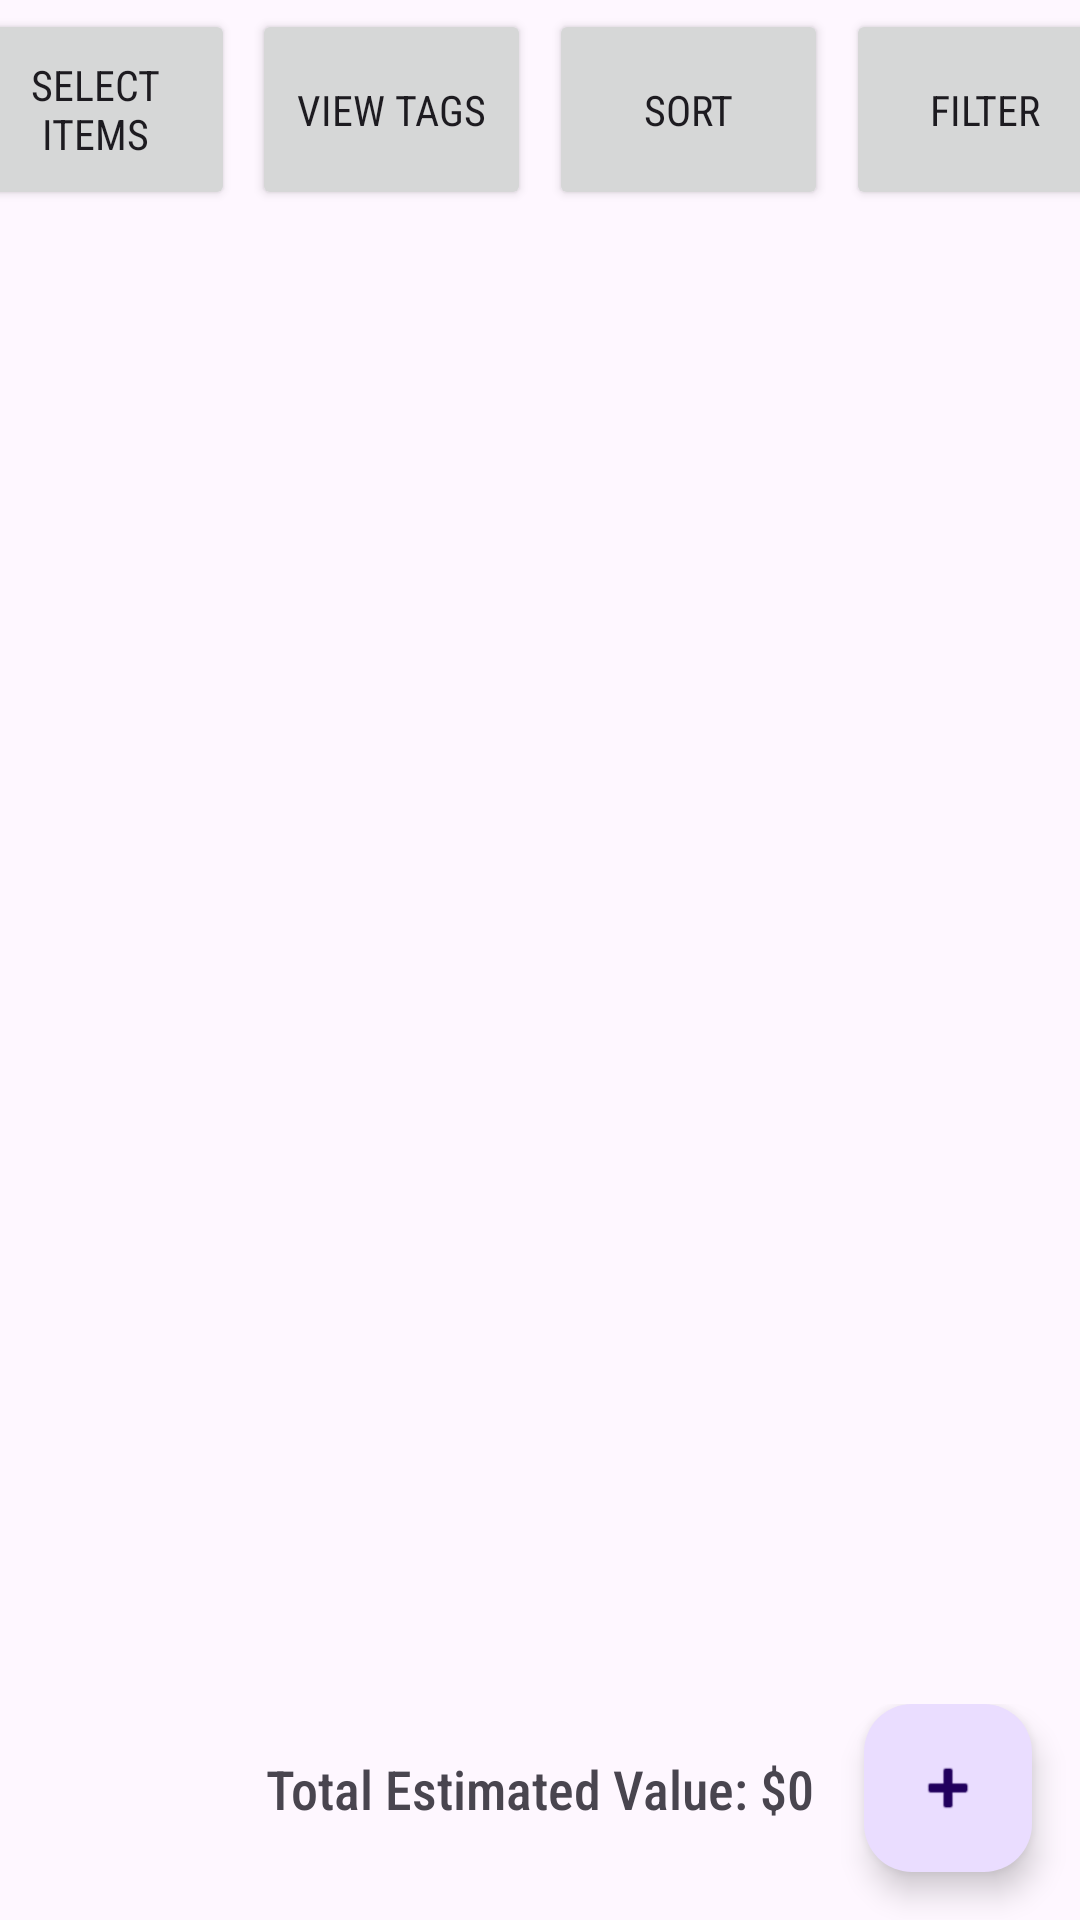

Produce the Android XML layout that renders to this screen, including the resource entries it uses.
<!-- AndroidManifest.xml: activity theme Theme.CMPUT301GroupProject -->
<!-- res/layout/activity_main.xml -->
<?xml version="1.0" encoding="utf-8"?>
<androidx.constraintlayout.widget.ConstraintLayout

    xmlns:android="http://schemas.android.com/apk/res/android"
    xmlns:app="http://schemas.android.com/apk/res-auto"
    xmlns:tools="http://schemas.android.com/tools"
    android:layout_width="match_parent"
    android:layout_height="match_parent"
    android:fitsSystemWindows="true"

    tools:context=".MainActivity">

    <ListView
        android:id="@+id/item_list"
        android:layout_width="wrap_content"
        android:layout_height="0dp"
        app:layout_constraintBottom_toTopOf="@+id/bottomButtonLayout"
        app:layout_constraintEnd_toEndOf="parent"
        app:layout_constraintStart_toStartOf="parent"
        app:layout_constraintTop_toBottomOf="@+id/topButtonLayout" />

    <androidx.constraintlayout.widget.ConstraintLayout
        android:id="@+id/topButtonLayout"
        android:layout_width="match_parent"
        android:layout_height="wrap_content"
        app:layout_constraintTop_toTopOf="parent">

        <Button
            android:id="@+id/selectButton"
            android:layout_width="93dp"
            android:layout_height="67dp"
            android:layout_margin="3dp"
            android:text="Select Items"
            android:fontFamily="sans-serif-condensed"
            app:layout_constraintBottom_toBottomOf="parent"
            app:layout_constraintEnd_toStartOf="@id/tagButton"
            app:layout_constraintStart_toStartOf="parent"
            app:layout_constraintTop_toTopOf="parent" />

        <Button
            android:id="@+id/tagButton"
            android:layout_width="93dp"
            android:layout_height="67dp"
            android:layout_margin="3dp"
            android:text="View Tags"
            android:fontFamily="sans-serif-condensed"
            app:layout_constraintBottom_toBottomOf="parent"
            app:layout_constraintEnd_toStartOf="@id/sortButton"
            app:layout_constraintStart_toEndOf="@id/selectButton"
            app:layout_constraintTop_toTopOf="parent" />

        <Button
            android:id="@+id/sortButton"
            android:layout_width="93dp"
            android:layout_height="67dp"
            android:layout_margin="3dp"
            android:text="Sort"
            android:fontFamily="sans-serif-condensed"
            app:layout_constraintBottom_toBottomOf="parent"
            app:layout_constraintEnd_toStartOf="@id/filterButton"
            app:layout_constraintStart_toEndOf="@id/tagButton"
            app:layout_constraintTop_toTopOf="parent" />


        <Button
            android:id="@+id/filterButton"
            android:layout_width="93dp"
            android:layout_height="67dp"
            android:layout_margin="3dp"
            android:text="Filter"
            android:fontFamily="sans-serif-condensed"
            app:layout_constraintBottom_toBottomOf="parent"
            app:layout_constraintEnd_toEndOf="parent"
            app:layout_constraintStart_toEndOf="@id/sortButton"
            app:layout_constraintTop_toTopOf="parent" />

    </androidx.constraintlayout.widget.ConstraintLayout>


    <androidx.constraintlayout.widget.ConstraintLayout
        android:id="@+id/bottomButtonLayout"
        android:layout_width="match_parent"
        android:layout_height="wrap_content"
        app:layout_constraintBottom_toBottomOf="parent">

        <com.google.android.material.floatingactionbutton.FloatingActionButton
            android:id="@+id/add_item_b"
            android:layout_width="wrap_content"
            android:layout_height="wrap_content"
            android:layout_margin="16dp"
            android:layout_gravity="end|bottom"
            android:clickable="true"
            android:focusable="true"
            app:srcCompat="@android:drawable/ic_input_add"
            app:layout_constraintEnd_toEndOf="parent"
            app:layout_constraintBottom_toBottomOf="parent" />

        <TextView
            android:id="@+id/total_item_value"
            android:layout_width="wrap_content"
            android:layout_height="wrap_content"
            android:layout_marginTop="16dp"
            android:text="Total Estimated Value: $0"
            android:fontFamily="sans-serif-condensed-medium"
            android:textSize="18sp"
            app:layout_constraintTop_toTopOf="parent"
            app:layout_constraintStart_toStartOf="parent"
            app:layout_constraintEnd_toEndOf="parent" />

    </androidx.constraintlayout.widget.ConstraintLayout>

    <androidx.fragment.app.FragmentContainerView
        android:id="@+id/filter_fragment"
        android:layout_width="match_parent"
        android:layout_height="match_parent"
        app:layout_constraintStart_toStartOf="parent"
        app:layout_constraintEnd_toEndOf="parent"
        app:layout_constraintTop_toTopOf="parent"
        app:layout_constraintBottom_toBottomOf="parent">
    </androidx.fragment.app.FragmentContainerView>

</androidx.constraintlayout.widget.ConstraintLayout>
<!-- resources referenced by this layout -->
<resources>
  <style name="Theme.CMPUT301GroupProject" parent="Base.Theme.CMPUT301GroupProject" />
  <style name="Base.Theme.CMPUT301GroupProject" parent="Theme.Material3.DayNight.NoActionBar">
          
          
      </style>
</resources>
